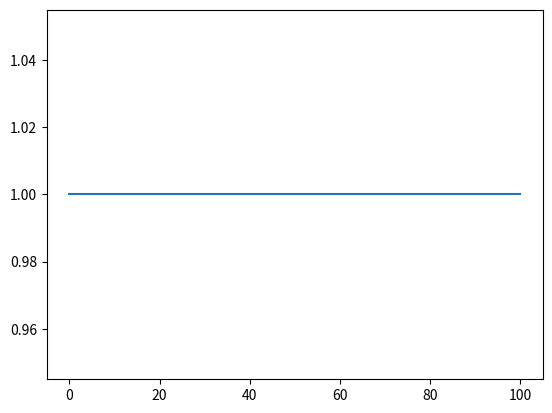

The script that saved this image:
import matplotlib.pyplot as plt 
import numpy as np

x_max = 2
a = 100 # Periodicidade
barr = 0.2 # Tamanho da barreira
N = 100
x = np.linspace(0, a, N)

def heaviside(x):
    out = np.zeros_like(x)
    out[x >= 0] = 1.0
    return out

values = heaviside(x)

# def potential(x, a):
#     V_1 = 0
#     V_2 = 2
#     V = []
#     for i in range(len(x)):
#         V_x = 0
#         if x[i] < a/2 - barr:
#             V_x = V_1
#             V.append(V_x)
#         elif a/2 - barr <= x[i] <= a/2 + barr:
#             V_x = V_2
#             V.append(V_x)
#         else:
#             V_x = V_1
#             V.append(V_x)
# 
#     return(V)
# 
# 
# V = potential(x, a)
# new_V = V
# print(V)
# 
# new_x = x
# for i in range(len(x)):
#     new_x = np.append(new_x, x[i] + a)
#     new_V.append(V[i])


#plt.plot(new_x, new_V)
# plt.plot(x, V)
plt.plot(x, values)
plt.show()

